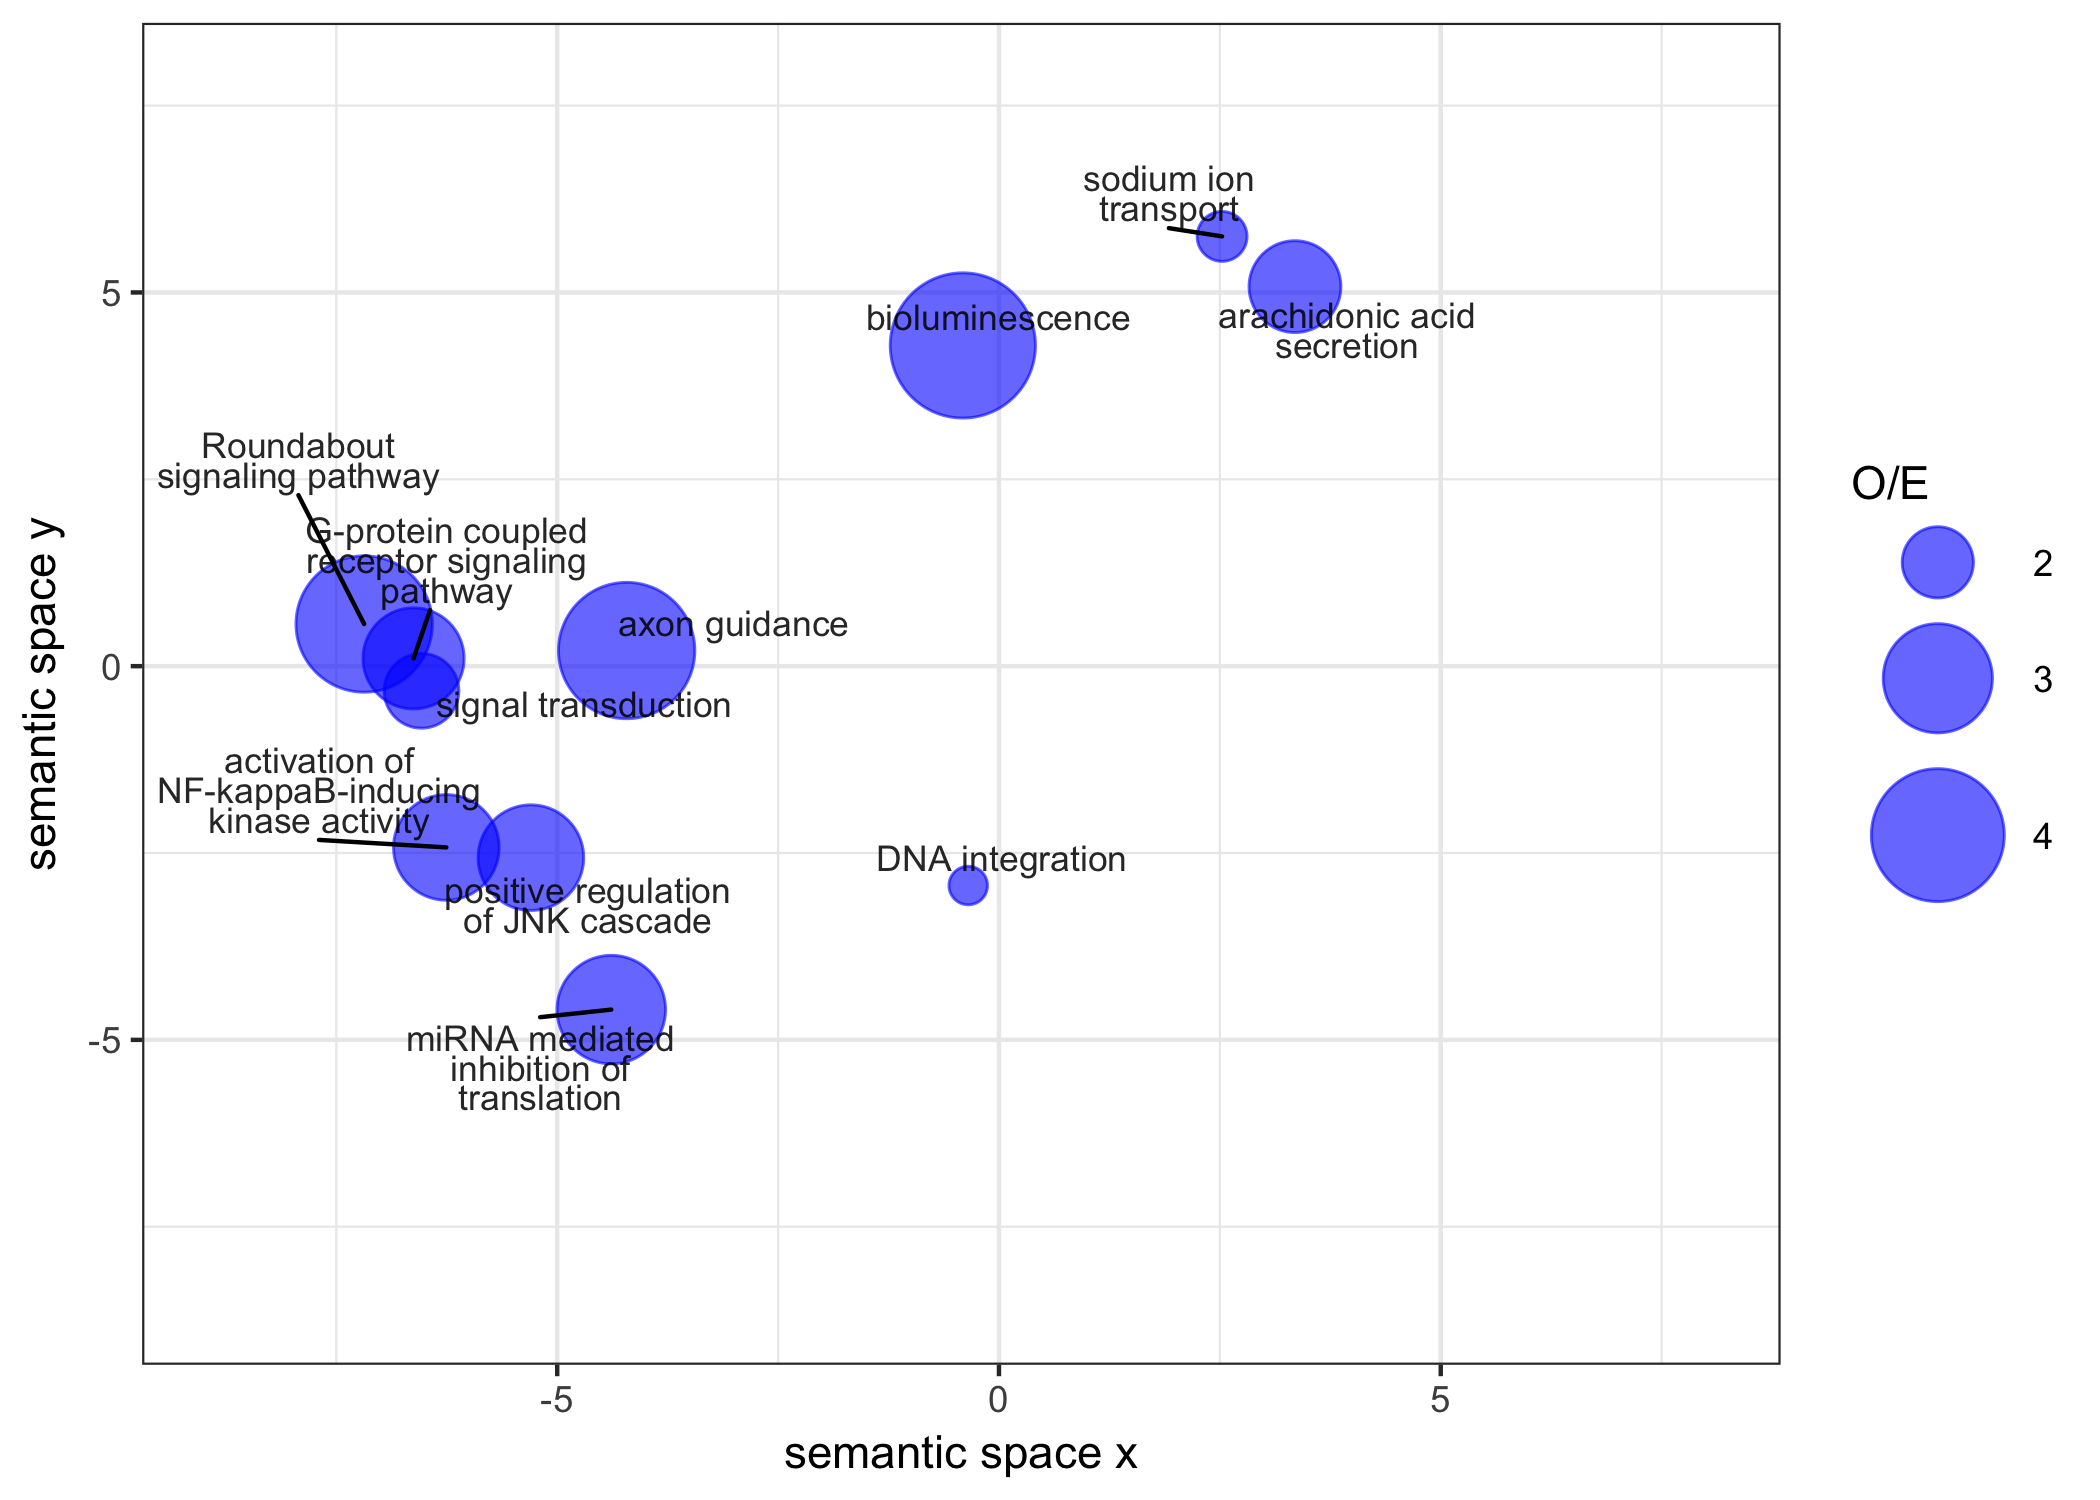

Data behind this chart, as committed beside it:
term_ID, description, frequency, plot_X, plot_Y, plot_size, log10 p-value, uniqueness, dispensability, representative, eliminated
GO:0006814, sodium ion transport, 0.305%, 2.525, 5.750, 4.592, -1.378, 0.849, 0.000, 6814, 0
GO:0015992, proton transport, 1.148%, null, null, 5.168, -0.3963, 0.755, 0.766, 6814, 1
GO:0007155, cell adhesion, 0.544%, 6.554, 1.086, 4.844, -1.031, 0.921, 0.000, 7155, 0
GO:0033627, cell adhesion mediated by integrin, 0.013%, null, null, 3.231, -0.9201, 0.926, 0.732, 7155, 1
GO:0007160, cell-matrix adhesion, 0.051%, null, null, 3.817, -0.5220, 0.924, 0.809, 7155, 1
GO:0007186, G-protein coupled receptor signaling pat…, 0.882%, -6.626, 0.104, 5.054, -30, 0.710, 0.000, 7186, 0
GO:0032502, developmental process, 2.812%, 2.949, 2.217, 5.557, -0.6449, 0.969, 0.000, 32502, 0
GO:0008218, bioluminescence, 0.010%, -0.409, 4.291, 3.112, -7.222, 0.933, 0.023, 8218, 0
GO:0019079, viral genome replication, 0.028%, -1.949, 6.431, 3.558, -0.6461, 0.922, 0.025, 19079, 0
GO:0015074, DNA integration, 0.682%, -0.348, -2.935, 4.942, -1.324, 0.855, 0.042, 15074, 0
GO:0006556, S-adenosylmethionine biosynthetic proces…, 0.050%, 6.599, -2.612, 3.810, -0.4963, 0.870, 0.047, 6556, 0
GO:0006509, membrane protein ectodomain proteolysis, 0.013%, -2.719, -2.524, 3.219, -0.4963, 0.911, 0.081, 6509, 0
GO:0006644, phospholipid metabolic process, 1.209%, -1.768, -6.524, 5.191, -1.159, 0.735, 0.089, 6644, 0
GO:0008654, phospholipid biosynthetic process, 0.889%, null, null, 5.057, -0.3634, 0.722, 0.769, 6644, 1
GO:0008053, mitochondrial fusion, 0.017%, 3.817, -2.086, 3.338, -0.8072, 0.819, 0.143, 8053, 0
GO:0006562, proline catabolic process, 0.033%, 1.758, -6.654, 3.626, -1.135, 0.760, 0.150, 6562, 0
GO:0019538, protein metabolic process, 18.489%, 1.016, 0.718, 6.375, -0.3279, 0.906, 0.168, 19538, 0
GO:0016051, carbohydrate biosynthetic process, 1.079%, 2.455, -6.642, 5.141, -0.4885, 0.822, 0.176, 16051, 0
GO:0016180, snRNA processing, 0.026%, 0.615, -0.747, 3.523, -0.3252, 0.889, 0.183, 16180, 0
GO:0006885, regulation of pH, 0.066%, -5.053, 2.654, 3.931, -0.3252, 0.865, 0.209, 6885, 0
GO:0009308, amine metabolic process, 0.521%, 4.107, -4.990, 4.825, -0.4746, 0.888, 0.213, 9308, 0
GO:0046931, pore complex assembly, 0.006%, 5.133, -0.810, 2.919, -0.3971, 0.909, 0.266, 46931, 0
GO:0007411, axon guidance, 0.066%, -4.214, 0.209, 3.930, -1.583, 0.653, 0.306, 7411, 0
GO:0050767, regulation of neurogenesis, 0.146%, null, null, 4.272, -0.6047, 0.693, 0.807, 7411, 1
GO:0001539, cilium or flagellum-dependent cell motil…, 0.314%, null, null, 4.605, -0.9201, 0.771, 0.701, 7411, 1
GO:0035385, Roundabout signaling pathway, 0.006%, -7.185, 0.564, 2.920, -1.583, 0.781, 0.353, 35385, 0
GO:0046330, positive regulation of JNK cascade, 0.028%, -5.298, -2.562, 3.549, -2.854, 0.621, 0.392, 46330, 0
GO:0043123, positive regulation of I-kappaB kinase/N…, 0.037%, null, null, 3.676, -0.6461, 0.709, 0.762, 46330, 1
GO:0002218, activation of innate immune response, 0.037%, null, null, 3.675, -0.3252, 0.753, 0.705, 46330, 1
GO:0050482, arachidonic acid secretion, 0.026%, 3.350, 5.078, 3.528, -1.351, 0.794, 0.395, 50482, 0
GO:0009401, phosphoenolpyruvate-dependent sugar phos…, 0.308%, 3.894, 4.788, 4.597, -0.9201, 0.803, 0.406, 9401, 0
GO:0006836, neurotransmitter transport, 0.113%, 4.202, 4.620, 4.163, -0.8729, 0.815, 0.430, 6836, 0
GO:0050912, detection of chemical stimulus involved …, 0.009%, -6.494, 2.561, 3.070, -1.215, 0.806, 0.440, 50912, 0
GO:0009307, DNA restriction-modification system, 0.062%, -5.890, -1.659, 3.902, -0.6461, 0.751, 0.440, 9307, 0
GO:0000077, DNA damage checkpoint, 0.074%, -5.776, -2.025, 3.976, -1.224, 0.728, 0.443, 77, 0
GO:0015969, guanosine tetraphosphate metabolic proce…, 0.065%, -1.405, -6.612, 3.920, -0.9201, 0.768, 0.445, 15969, 0
GO:0035278, miRNA mediated inhibition of translation, 0.006%, -4.388, -4.595, 2.851, -1.708, 0.730, 0.462, 35278, 0
GO:0006468, protein phosphorylation, 4.137%, -3.952, -5.876, 5.725, -0.3763, 0.808, 0.465, 6468, 0
GO:0018996, molting cycle, collagen and cuticulin-ba…, 0.008%, -4.090, 5.999, 2.990, -0.6461, 0.833, 0.468, 18996, 0
GO:0032481, positive regulation of type I interferon…, 0.010%, -5.721, 3.232, 3.091, -0.3252, 0.740, 0.474, 32481, 0
GO:0006659, phosphatidylserine biosynthetic process, 0.009%, -0.347, -7.171, 3.040, -0.4963, 0.748, 0.510, 6659, 0
GO:0006313, transposition, DNA-mediated, 0.413%, -0.925, -4.880, 4.724, -0.4963, 0.778, 0.519, 6313, 0
GO:0008272, sulfate transport, 0.150%, 3.188, 5.308, 4.284, -0.8072, 0.790, 0.523, 8272, 0
GO:1990504, dense core granule exocytosis, 0.005%, 4.438, 3.568, 2.780, -0.6461, 0.779, 0.525, 1990504, 0
GO:0016079, synaptic vesicle exocytosis, 0.024%, null, null, 3.480, -0.4963, 0.671, 0.884, 1990504, 1
GO:0070836, caveola assembly, 0.004%, 4.578, -1.588, 2.741, -0.4963, 0.832, 0.529, 70836, 0
GO:0007166, cell surface receptor signaling pathway, 0.920%, -6.765, -0.060, 5.072, -0.9326, 0.709, 0.538, 7166, 0
GO:0033554, cellular response to stress, 2.967%, -7.450, -0.335, 5.581, -0.3625, 0.772, 0.549, 33554, 0
GO:0030328, prenylcysteine catabolic process, 0.006%, 3.328, -6.047, 2.882, -0.6461, 0.752, 0.564, 30328, 0
GO:0006751, glutathione catabolic process, 0.074%, null, null, 3.977, -0.5751, 0.795, 0.801, 30328, 1
GO:0008277, regulation of G-protein coupled receptor…, 0.024%, -7.233, -0.629, 3.494, -0.4963, 0.735, 0.571, 8277, 0
GO:0007015, actin filament organization, 0.240%, 1.562, -3.574, 4.488, -0.3247, 0.802, 0.572, 7015, 0
GO:0035434, copper ion transmembrane transport, 0.038%, 2.061, 5.880, 3.683, -0.6047, 0.866, 0.588, 35434, 0
GO:0043154, negative regulation of cysteine-type end…, 0.017%, -5.409, -4.074, 3.340, -0.6461, 0.724, 0.589, 43154, 0
GO:0042981, regulation of apoptotic process, 0.313%, null, null, 4.604, -0.5098, 0.756, 0.792, 43154, 1
GO:0007507, heart development, 0.127%, -4.367, 5.906, 4.211, -1.135, 0.804, 0.617, 7507, 0
GO:0007399, nervous system development, 0.582%, null, null, 4.873, -0.4976, 0.787, 0.730, 7507, 1
GO:0016042, lipid catabolic process, 0.401%, 3.779, -6.369, 4.712, -0.4314, 0.784, 0.650, 16042, 0
GO:0070588, calcium ion transmembrane transport, 0.157%, 2.354, 5.917, 4.305, -0.3342, 0.857, 0.656, 70588, 0
GO:0006541, glutamine metabolic process, 0.472%, 0.975, -6.429, 4.782, -0.4112, 0.760, 0.659, 6541, 0
... 4 more rows
